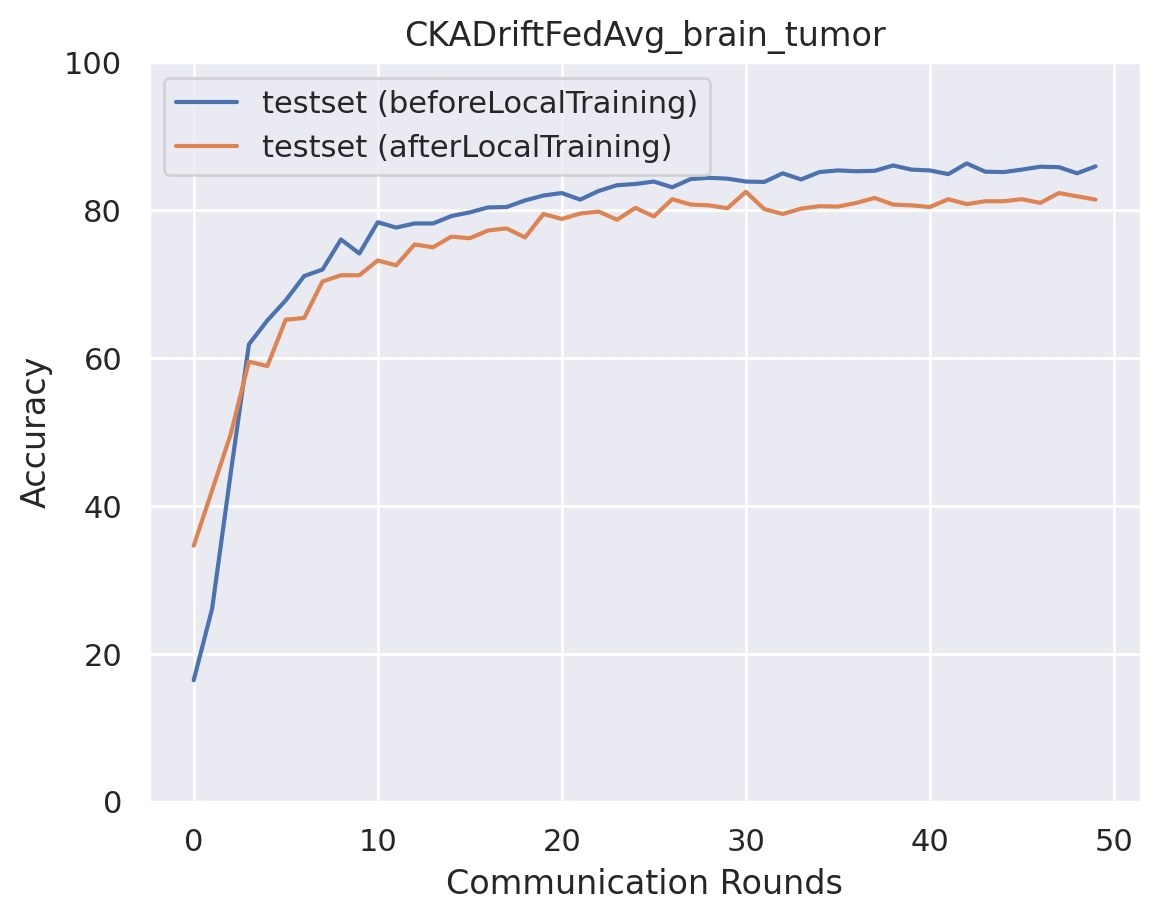

The data file committed next to this chart (first rows):
epoch, accuracy_test_before, macro_f1_test_before, macro_precision_test_before, macro_recall_test_before, accuracy_test_after, macro_f1_test_after, macro_precision_test_after, macro_recall_test_after
0, 16.41, 8.293, 6.067, 15.27, 34.59, 34.59, 34.98, 34.47
1, 26.08, 12.23, 12.09, 25.93, 42.1, 41.19, 42.71, 41.95
2, 44.22, 40.92, 47.03, 44.49, 49.61, 48.6, 48.41, 49.54
3, 61.85, 60.54, 61.19, 61.41, 59.51, 59.04, 59.23, 59.2
4, 65.07, 62.48, 65.21, 64.52, 58.9, 58.57, 58.49, 58.74
5, 67.8, 67.75, 68.09, 67.57, 65.18, 63.99, 63.79, 64.96
6, 71.08, 70.48, 70.41, 70.81, 65.41, 65.15, 65.16, 65.3
7, 71.97, 71.38, 71.81, 71.77, 70.36, 69.38, 69.2, 70.19
8, 76.03, 75.23, 75.41, 75.82, 71.19, 70.16, 70.11, 70.9
9, 74.14, 73.06, 73.93, 73.79, 71.19, 70.3, 70.5, 70.92
10, 78.36, 77.92, 77.83, 78.17, 73.19, 72.71, 72.58, 73.05
11, 77.64, 77.09, 77.1, 77.44, 72.53, 72, 71.84, 72.26
12, 78.2, 77.59, 77.63, 77.96, 75.36, 74.36, 74.65, 75.1
13, 78.2, 77.33, 77.78, 77.94, 74.97, 74.77, 75.16, 74.79
14, 79.2, 78.88, 78.84, 79.06, 76.42, 75.92, 75.86, 76.21
15, 79.7, 78.95, 78.93, 79.46, 76.2, 75.57, 75.54, 75.89
16, 80.37, 79.43, 79.66, 80.08, 77.25, 76.85, 76.97, 76.99
17, 80.42, 79.97, 79.96, 80.25, 77.53, 77.01, 77.31, 77.42
18, 81.31, 80.81, 80.98, 81.17, 76.31, 75.66, 75.68, 76.12
19, 81.98, 81.42, 81.45, 81.83, 79.48, 78.91, 78.87, 79.31
20, 82.31, 81.79, 81.81, 82.14, 78.81, 78.35, 78.24, 78.66
21, 81.42, 80.92, 80.9, 81.24, 79.53, 79.14, 79.1, 79.34
22, 82.59, 82.11, 82.12, 82.4, 79.81, 79.61, 79.88, 79.77
23, 83.37, 82.98, 83.01, 83.22, 78.7, 78.44, 78.91, 78.62
24, 83.54, 83.21, 83.37, 83.41, 80.31, 80.04, 80.39, 80.17
25, 83.87, 83.55, 83.81, 83.74, 79.14, 78.59, 78.49, 78.87
26, 83.09, 82.62, 82.62, 82.91, 81.48, 81.31, 81.4, 81.29
27, 84.2, 83.89, 83.86, 84.05, 80.76, 80.56, 81.19, 80.57
28, 84.37, 84.08, 84.29, 84.24, 80.65, 80.68, 81.33, 80.66
29, 84.26, 84.12, 84.41, 84.19, 80.26, 79.89, 79.87, 80.1
30, 83.87, 83.42, 83.4, 83.69, 82.48, 82.17, 82.21, 82.35
31, 83.82, 83.4, 83.41, 83.65, 80.14, 79.92, 80.12, 79.98
32, 84.98, 84.75, 84.82, 84.84, 79.48, 79.24, 79.28, 79.28
33, 84.15, 83.94, 83.93, 84, 80.2, 79.83, 79.79, 80.02
34, 85.15, 84.8, 84.78, 85.01, 80.53, 80.16, 80.3, 80.35
35, 85.37, 84.94, 84.94, 85.18, 80.48, 80.26, 80.25, 80.29
36, 85.26, 84.92, 84.88, 85.1, 80.98, 80.61, 80.56, 80.82
37, 85.32, 84.89, 84.91, 85.16, 81.65, 81.62, 82.07, 81.57
38, 86.04, 85.82, 85.85, 85.91, 80.76, 80.37, 80.32, 80.59
39, 85.48, 85.1, 85.09, 85.32, 80.65, 80.22, 80.14, 80.43
40, 85.37, 84.94, 84.91, 85.18, 80.42, 80.33, 80.5, 80.25
41, 84.87, 84.54, 84.48, 84.66, 81.48, 81.27, 81.39, 81.33
42, 86.32, 86.03, 86.03, 86.18, 80.81, 80.51, 80.48, 80.61
43, 85.21, 84.79, 84.76, 85, 81.2, 81.04, 81.15, 81.05
44, 85.15, 84.82, 84.78, 84.93, 81.2, 81.05, 81.49, 80.99
45, 85.48, 85.2, 85.19, 85.3, 81.48, 81.15, 81.15, 81.22
46, 85.87, 85.51, 85.48, 85.68, 80.98, 80.75, 81.26, 80.84
47, 85.82, 85.54, 85.71, 85.68, 82.31, 81.97, 82.05, 82.09
48, 84.98, 84.58, 84.55, 84.76, 81.87, 81.76, 82.01, 81.76
49, 85.93, 85.62, 85.58, 85.77, 81.42, 81.15, 81.11, 81.27
